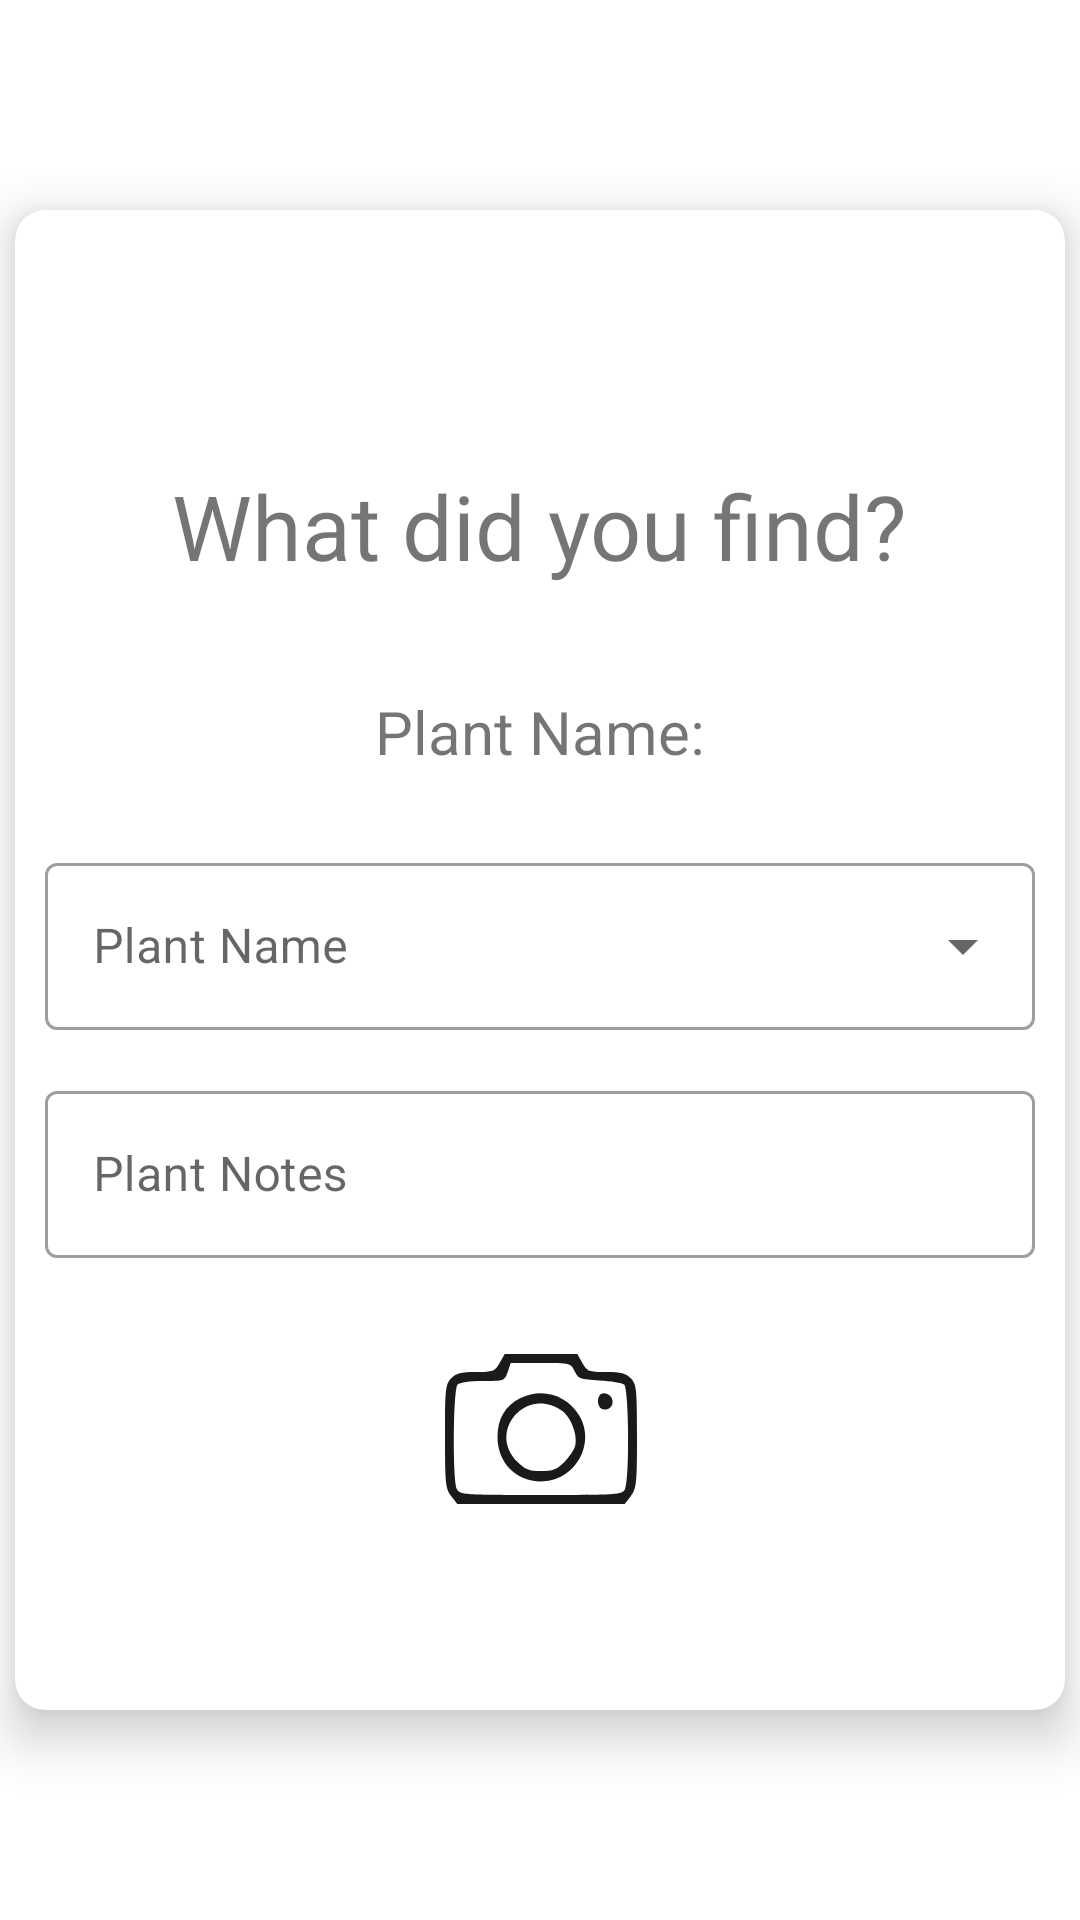

Android layout source for this screen:
<!-- AndroidManifest.xml: application theme Theme.Forager -->
<!-- res/layout/fragment_found_plant_form.xml -->
<?xml version="1.0" encoding="utf-8"?>
<androidx.constraintlayout.widget.ConstraintLayout
    xmlns:android="http://schemas.android.com/apk/res/android"
    xmlns:app="http://schemas.android.com/apk/res-auto"
    xmlns:tools="http://schemas.android.com/tools"
    android:layout_width="match_parent"
    android:layout_height="match_parent">

    

    <androidx.cardview.widget.CardView
        android:layout_width="350dp"
        android:layout_height="500dp"
        app:layout_constraintBottom_toBottomOf="parent"
        app:layout_constraintEnd_toEndOf="parent"
        app:layout_constraintStart_toStartOf="parent"
        app:layout_constraintTop_toTopOf="parent"
        app:cardElevation="10dp"
        app:cardCornerRadius="10dp"
        android:fitsSystemWindows="true">


        <androidx.constraintlayout.widget.ConstraintLayout
            android:layout_width="match_parent"
            android:layout_height="match_parent"> 

            <TextView
                android:id="@+id/plant_picking_title"
                android:layout_width="wrap_content"
                android:layout_height="wrap_content"
                android:layout_marginTop="75dp"
                android:padding="10dp"
                android:text="What did you find?"
                android:textSize="30sp"
                app:layout_constraintEnd_toEndOf="parent"
                app:layout_constraintStart_toStartOf="parent"
                app:layout_constraintTop_toTopOf="parent" />

            <TextView
                android:id="@+id/plantName"
                android:layout_width="wrap_content"
                android:layout_height="wrap_content"
                android:layout_marginTop="15dp"
                android:padding="10dp"
                android:text="Plant Name:"
                android:textSize="20sp"
                app:layout_constraintEnd_toEndOf="parent"
                app:layout_constraintHorizontal_bias="0.5"
                app:layout_constraintStart_toStartOf="parent"
                app:layout_constraintTop_toBottomOf="@+id/plant_picking_title" />

            <com.google.android.material.textfield.TextInputLayout
                android:id="@+id/text_input_common_name"
                style="@style/Widget.MaterialComponents.TextInputLayout.OutlinedBox.ExposedDropdownMenu"
                android:layout_width="match_parent"
                android:layout_height="wrap_content"
                android:layout_marginStart="10dp"
                android:layout_marginTop="15dp"
                android:layout_marginEnd="10dp"
                app:layout_constraintEnd_toEndOf="parent"
                app:layout_constraintStart_toStartOf="parent"
                app:layout_constraintTop_toBottomOf="@+id/plantName">

                <AutoCompleteTextView
                    android:id="@+id/auto_complete_ET"
                    android:layout_width="match_parent"
                    android:layout_height="wrap_content"
                    android:hint="Plant Name" />

            </com.google.android.material.textfield.TextInputLayout>

            <com.google.android.material.textfield.TextInputLayout
                android:id="@+id/plant_notes"
                style="@style/Widget.MaterialComponents.TextInputLayout.OutlinedBox"
                android:layout_width="match_parent"
                android:layout_height="wrap_content"
                android:layout_marginStart="10dp"
                android:layout_marginTop="15dp"
                android:layout_marginEnd="10dp"
                android:hint="Plant Notes"
                app:layout_constraintEnd_toEndOf="parent"
                app:layout_constraintStart_toStartOf="parent"
                app:layout_constraintTop_toBottomOf="@+id/text_input_common_name">

                <com.google.android.material.textfield.TextInputEditText
                    android:id="@+id/plant_notes_ET"
                    android:layout_width="match_parent"
                    android:layout_height="wrap_content"
                    android:inputType="textMultiLine"
                    android:isScrollContainer="false"
                    android:maxLines="3" />

            </com.google.android.material.textfield.TextInputLayout>

            <ImageButton
                android:id="@+id/take_photo_btn"
                android:layout_width="105dp"
                android:layout_height="54dp"
                android:layout_marginTop="30dp"
                android:background="@color/white"
                app:layout_constraintEnd_toEndOf="parent"
                app:layout_constraintStart_toStartOf="parent"
                app:layout_constraintTop_toBottomOf="@+id/plant_notes"
                app:srcCompat="@drawable/ic_camera" />

        </androidx.constraintlayout.widget.ConstraintLayout>

    </androidx.cardview.widget.CardView>

</androidx.constraintlayout.widget.ConstraintLayout>


<!-- resources referenced by this layout -->
<resources>
  <color name="white">#FFFFFFFF</color>
  <!-- drawable ic_camera (drawable) -->
  <vector android:alpha="0.9" android:height="64dp"
      android:viewportHeight="64" android:viewportWidth="64"
      android:width="64dp" xmlns:android="http://schemas.android.com/apk/res/android">
      <path android:fillColor="#000000"
          android:pathData="M18.2,10c-1.6,2.8 -2.1,3 -7.9,3 -5.1,-0 -6.6,0.4 -8.3,2.2 -1.8,2 -2,3.4 -2,19.4 0,15.8 0.2,17.3 2.1,19.8l2,2.6 27.9,-0 27.9,-0 2,-2.6c1.9,-2.5 2.1,-4 2.1,-19.8 0,-16 -0.2,-17.4 -2,-19.4 -1.7,-1.8 -3.2,-2.2 -8.3,-2.2 -5.8,-0 -6.3,-0.2 -7.9,-3l-1.7,-3 -12.1,-0 -12.1,-0 -1.7,3zM43.2,12.7c1.2,2.6 1.8,2.8 8.3,3.1 3.8,0.2 7.5,0.8 8.2,1.4 1.6,1.3 1.9,31.9 0.3,34.9 -1,1.8 -2.4,1.9 -28,1.9 -25.6,-0 -27,-0.1 -28,-1.9 -1.5,-2.9 -1.3,-33.4 0.2,-34.9 0.7,-0.7 4.1,-1.2 8.4,-1.2 7.1,-0 7.2,-0 8.3,-3l1,-3 10,-0c9.9,-0 10,-0 11.3,2.7z" android:strokeColor="#00000000"/>
      <path android:fillColor="#000000"
          android:pathData="M25.2,21.7c-5.1,2.5 -7.7,6.9 -7.7,13 0,8.5 6.1,14.8 14.5,14.8 11.2,-0 18.4,-12.3 12.8,-21.9 -4.1,-6.9 -12.4,-9.5 -19.6,-5.9zM39,25.9c3,2.1 5.3,8.2 4.4,11.7 -0.4,1.4 -2,3.8 -3.6,5.4 -2.5,2.5 -3.8,3 -7.8,3 -4,-0 -5.3,-0.5 -7.8,-3 -10.3,-10.2 2.9,-25.4 14.8,-17.1z" android:strokeColor="#00000000"/>
      <path android:fillColor="#000000"
          android:pathData="M51.7,20.6c-1.2,1.2 -0.8,4.2 0.6,4.7 2.1,0.8 3.9,-0.8 3.5,-2.9 -0.3,-1.9 -2.9,-3 -4.1,-1.8z" android:strokeColor="#00000000"/>
  </vector>
  <style name="Theme.Forager" parent="Theme.MaterialComponents.DayNight.NoActionBar">
          
          <item name="colorPrimary">@color/primaryColor</item>
          <item name="colorPrimaryVariant">@color/primaryLightColor</item>
          <item name="colorOnPrimary">@color/primaryDarkColor</item>
          
          <item name="colorSecondary">@color/secondaryColor</item>
          <item name="colorSecondaryVariant">@color/secondaryLightColor</item>
          <item name="colorOnSecondary">@color/secondaryDarkColor</item>
          
          <item name="android:statusBarColor" tools:targetApi="l">@color/primaryDarkColor</item>
          <item name="android:windowLightStatusBar">true</item>
          
      </style>
  <color name="primaryColor">#aade9a</color>
  <color name="primaryLightColor">#ddffcb</color>
  <color name="primaryDarkColor">#7aac6b</color>
  <color name="secondaryColor">#37a187</color>
  <color name="secondaryLightColor">#6dd3b7</color>
  <color name="secondaryDarkColor">#00725a</color>
</resources>
